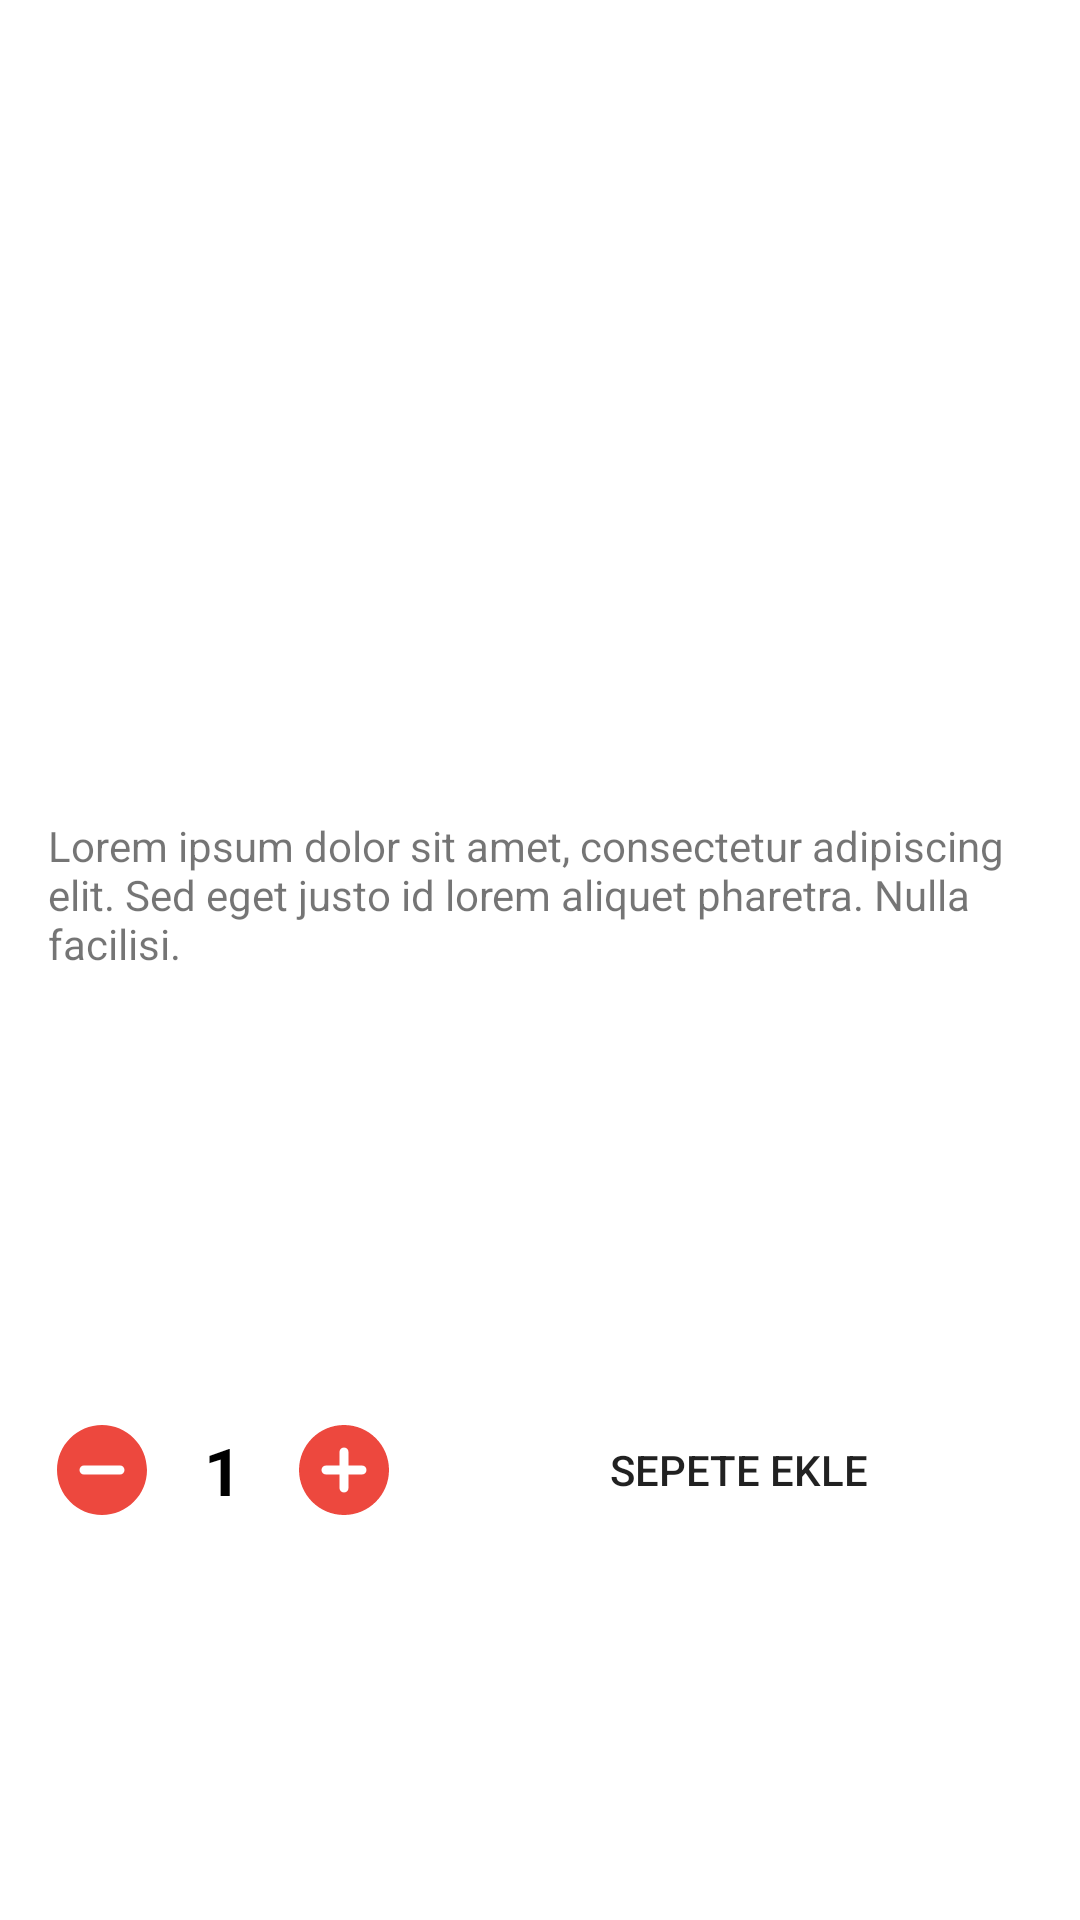

Produce the Android XML layout that renders to this screen, including the resource entries it uses.
<!-- AndroidManifest.xml: application theme Theme.BootcampFinalAssignment -->
<!-- res/layout/fragment_add_basket.xml -->
<?xml version="1.0" encoding="utf-8"?>
<layout xmlns:android="http://schemas.android.com/apk/res/android"
    xmlns:app="http://schemas.android.com/apk/res-auto"
    xmlns:tools="http://schemas.android.com/tools">

    <data>
        <variable
            name="food"
            type="com.keremkulac.bootcampfinalassignment.entity.Foods" />
    </data>

    <androidx.constraintlayout.widget.ConstraintLayout
        android:layout_width="match_parent"
        android:layout_height="wrap_content"
        tools:context=".ui.detail.FoodDetailFragment">


        <ImageView
            android:id="@+id/foodImage"
            android:layout_width="match_parent"
            android:layout_height="200dp"
            android:layout_margin="16dp"
            app:layout_constraintEnd_toEndOf="parent"
            app:layout_constraintStart_toStartOf="parent"
            app:layout_constraintTop_toTopOf="parent"
            android:contentDescription="@string/todo" />

        <TextView
            android:id="@+id/foodName"
            android:layout_width="wrap_content"
            android:layout_height="wrap_content"
            android:text='@{food.foodName}'
            android:textColor="@color/black"
            android:layout_marginTop="8dp"
            android:layout_marginStart="16dp"
            android:textSize="24sp"
            android:textStyle="bold"
            app:layout_constraintStart_toStartOf="parent"
            app:layout_constraintTop_toBottomOf="@+id/foodImage" />

        <TextView
            android:id="@+id/foodPrice"
            android:layout_width="wrap_content"
            android:layout_height="wrap_content"
            android:layout_marginEnd="16dp"
            android:layout_marginTop="8dp"
            android:textColor="@color/black"
            android:textSize="16sp"
            android:textStyle="bold"
            android:text='@{food.foodPrice +" ₺"}'
            app:layout_constraintEnd_toEndOf="parent"
            app:layout_constraintTop_toBottomOf="@+id/foodImage" />

        <TextView
            android:id="@+id/foodExplanation"
            android:layout_width="match_parent"
            android:layout_height="wrap_content"
            android:layout_margin="16dp"
            android:text="@string/explanation"
            app:layout_constraintStart_toStartOf="parent"
            app:layout_constraintTop_toBottomOf="@+id/foodName" />

        <com.google.android.material.appbar.AppBarLayout
            android:layout_width="match_parent"
            android:layout_height="wrap_content"
            android:layout_marginTop="16dp"
            android:background="@drawable/appbar_background"
            app:layout_constraintBottom_toBottomOf="parent"
            app:layout_constraintStart_toStartOf="parent"
            app:layout_constraintTop_toBottomOf="@+id/foodExplanation">

            <LinearLayout
                android:layout_width="match_parent"
                android:layout_height="wrap_content"
                android:orientation="horizontal">

                <ImageView
                    android:id="@+id/decrease"
                    android:layout_width="36dp"
                    android:layout_height="36dp"
                    android:layout_gravity="center"
                    android:layout_marginStart="16dp"
                    android:clickable="true"
                    android:contentDescription="@string/todo"
                    android:focusable="true"
                    android:src="@drawable/ic_decrease_round"
                    app:layout_constraintEnd_toEndOf="parent"
                    app:layout_constraintTop_toBottomOf="@+id/foodImage" />

                <TextView
                    android:id="@+id/piece"
                    android:layout_width="wrap_content"
                    android:layout_height="wrap_content"
                    android:layout_gravity="center"
                    android:layout_marginStart="16dp"
                    android:text="@string/_1"
                    android:textColor="@color/black"
                    android:textSize="22sp"
                    android:textStyle="bold" />

                <ImageView
                    android:id="@+id/increase"
                    android:layout_width="36dp"
                    android:layout_height="36dp"
                    android:layout_gravity="center"
                    android:layout_marginStart="16dp"
                    android:clickable="true"
                    android:contentDescription="@string/todo"
                    android:focusable="true"
                    android:src="@drawable/ic_add_round"
                    app:layout_constraintTop_toBottomOf="@+id/foodImage" />

                <Button
                    android:layout_width="match_parent"
                    android:layout_height="50dp"
                    android:layout_gravity="center"
                    android:layout_marginStart="16dp"
                    android:layout_marginTop="8dp"
                    android:layout_marginEnd="16dp"
                    android:layout_marginBottom="8dp"
                    android:background="@drawable/custom_button"
                    android:text="@string/add_basket" />
            </LinearLayout>


        </com.google.android.material.appbar.AppBarLayout>

    </androidx.constraintlayout.widget.ConstraintLayout>
</layout>
<!-- resources referenced by this layout -->
<resources>
  <color name="black">#FF000000</color>
  <!-- drawable appbar_background (drawable) -->
  <?xml version="1.0" encoding="utf-8"?>
  <shape xmlns:android="http://schemas.android.com/apk/res/android">
      <solid android:color="@color/white" />
      <corners android:topLeftRadius="16dp" android:topRightRadius="15dp" />
  </shape>
  <!-- drawable ic_add_round (drawable) -->
  <vector android:height="24dp" android:tint="@color/main"
      android:viewportHeight="24" android:viewportWidth="24"
      android:width="24dp" xmlns:android="http://schemas.android.com/apk/res/android">
      <path android:fillColor="@android:color/white" android:pathData="M12,2C6.48,2 2,6.48 2,12s4.48,10 10,10 10,-4.48 10,-10S17.52,2 12,2zM16,13h-3v3c0,0.55 -0.45,1 -1,1s-1,-0.45 -1,-1v-3L8,13c-0.55,0 -1,-0.45 -1,-1s0.45,-1 1,-1h3L11,8c0,-0.55 0.45,-1 1,-1s1,0.45 1,1v3h3c0.55,0 1,0.45 1,1s-0.45,1 -1,1z"/>
  </vector>
  <!-- drawable ic_decrease_round (drawable) -->
  <vector android:height="24dp" android:tint="@color/sub_main"
      android:viewportHeight="24" android:viewportWidth="24"
      android:width="24dp" xmlns:android="http://schemas.android.com/apk/res/android">
      <path android:fillColor="@android:color/white" android:pathData="M12,2C6.48,2 2,6.48 2,12s4.48,10 10,10 10,-4.48 10,-10S17.52,2 12,2zM16,13L8,13c-0.55,0 -1,-0.45 -1,-1s0.45,-1 1,-1h8c0.55,0 1,0.45 1,1s-0.45,1 -1,1z"/>
  </vector>
  <string name="_1">1</string>
  <string name="add_basket">Sepete ekle</string>
  <string name="explanation">Lorem ipsum dolor sit amet, consectetur adipiscing elit. Sed eget justo id lorem aliquet pharetra. Nulla facilisi.</string>
  <string name="todo">TODO</string>
  <style name="Theme.BootcampFinalAssignment" parent="Theme.MaterialComponents.DayNight.NoActionBar">
          
          <item name="colorPrimary">@color/sub_main</item>
          <item name="colorPrimaryVariant">@color/main</item>
          <item name="colorOnPrimary">@color/white</item>
          
          <item name="colorSecondary">@color/teal_200</item>
          <item name="colorSecondaryVariant">@color/teal_700</item>
          <item name="colorOnSecondary">@color/black</item>
          
          <item name="android:statusBarColor">?attr/colorPrimaryVariant</item>
          
      </style>
  <color name="white">#FFFFFFFF</color>
  <color name="main">#ED483E</color>
  <color name="sub_main">#ED483E</color>
  <color name="teal_200">#FF03DAC5</color>
  <color name="teal_700">#FF018786</color>
</resources>
